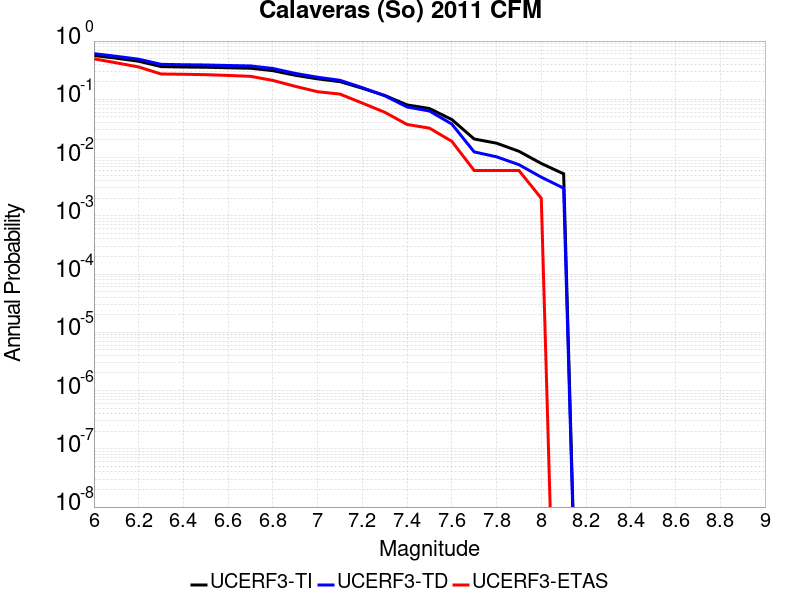

The table this chart was drawn from, first rows:
Magnitude, UCERF3-TI Prob, UCERF3-TD Prob, UCERF3-ETAS Prob
6.0, 0.565, 0.6077, 0.495
6.1, 0.5078, 0.5474, 0.423
6.2, 0.4503, 0.4881, 0.359
6.3, 0.3646, 0.3988, 0.272
6.4, 0.3586, 0.3923, 0.269
6.5, 0.3551, 0.3886, 0.265
6.6, 0.3479, 0.3809, 0.257
6.7, 0.3417, 0.3742, 0.248
6.8, 0.3103, 0.3384, 0.211
6.9, 0.2586, 0.2787, 0.167
7.0, 0.2246, 0.2392, 0.135
7.1, 0.201, 0.2121, 0.123
7.2, 0.1547, 0.1585, 0.086
7.3, 0.1166, 0.1152, 0.06
7.4, 0.08009, 0.07386, 0.037
7.5, 0.06954, 0.06296, 0.032
7.6, 0.04497, 0.03765, 0.019
7.7, 0.02084, 0.0125, 0.006
7.8, 0.01765, 0.0103, 0.006
7.9, 0.01283, 0.007551, 0.006
8.0, 0.007916, 0.004609, 0.002
8.1, 0.005259, 0.002981, 0.0
